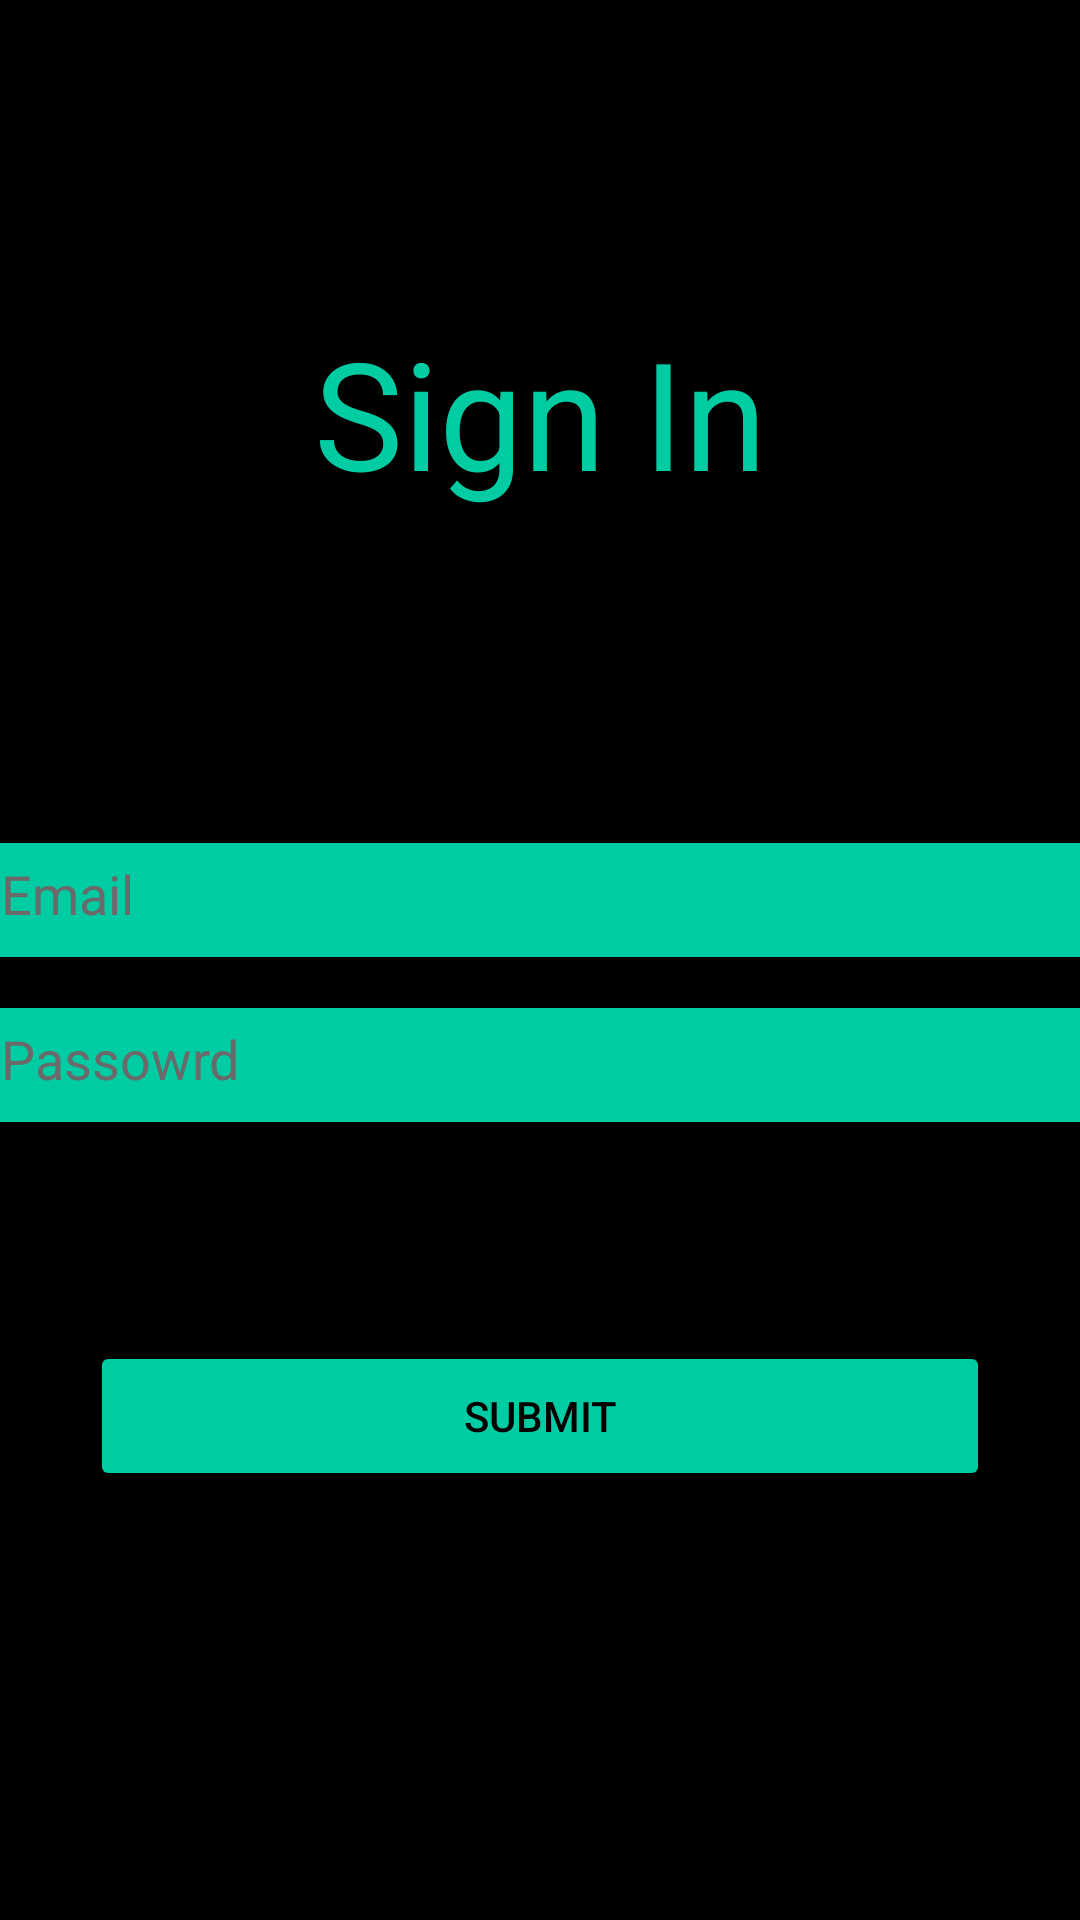

Android layout source for this screen:
<!-- AndroidManifest.xml: application theme Theme.Flast -->
<!-- res/layout/activity_sign_in.xml -->
<?xml version="1.0" encoding="utf-8"?>
<androidx.constraintlayout.widget.ConstraintLayout xmlns:android="http://schemas.android.com/apk/res/android"
    xmlns:app="http://schemas.android.com/apk/res-auto"
    xmlns:tools="http://schemas.android.com/tools"
    android:layout_width="match_parent"
    android:layout_height="match_parent"
    android:background="@color/black"
    tools:context=".Activities.SignInActivity">

    <TextView
        android:id="@+id/sign_in_text_view"
        android:layout_width="wrap_content"
        android:layout_height="wrap_content"
        android:layout_marginTop="104dp"
        android:text="@string/sign_in"
        android:textAppearance="@style/TextAppearance.AppCompat.Body1"
        android:textColor="@color/aqua"
        android:textSize="50sp"
        android:visibility="visible"
        app:layout_constraintEnd_toEndOf="parent"
        app:layout_constraintHorizontal_bias="0.5"
        app:layout_constraintStart_toStartOf="parent"
        app:layout_constraintTop_toTopOf="parent"
        tools:text="@string/sign_in"
        tools:visibility="visible" />



    <EditText
        android:id="@+id/email_edit_text_sign_in"
        android:layout_width="380dp"
        android:layout_height="40dp"
        android:layout_marginTop="64dp"
        android:background="@drawable/edit_text_background"
        android:ems="10"
        android:hint="@string/hint_email"
        android:inputType="textEmailAddress"
        android:padding="10dp"
        android:textColor="@color/black"
        android:textColorHint="@color/light_grey"
        app:layout_constraintEnd_toEndOf="parent"
        app:layout_constraintHorizontal_bias="0.5"
        app:layout_constraintStart_toStartOf="parent"
        app:layout_constraintTop_toTopOf="@id/guideline2" />

    <EditText
        android:id="@+id/password_edit_text_sign_in"
        android:layout_width="380dp"
        android:layout_height="40dp"
        android:layout_marginTop="15dp"
        android:background="@drawable/edit_text_background"
        android:ems="10"
        android:hint="@string/hint_password"
        android:inputType="textPassword"
        android:padding="10dp"
        android:textColor="@color/black"
        android:textColorHint="@color/light_grey"
        app:layout_constraintEnd_toEndOf="parent"
        app:layout_constraintHorizontal_bias="0.5"
        app:layout_constraintStart_toStartOf="parent"
        app:layout_constraintTop_toBottomOf="@+id/email_edit_text_sign_in" />

    <Button
        android:id="@+id/submit_button_sign_in"
        android:layout_width="300dp"
        android:layout_height="50dp"
        android:layout_marginTop="72dp"
        android:backgroundTint="@color/aqua"
        android:text="@string/submit"
        android:textColor="@color/black"
        app:layout_constraintEnd_toEndOf="parent"
        app:layout_constraintHorizontal_bias="0.5"
        app:layout_constraintStart_toStartOf="parent"
        app:layout_constraintTop_toBottomOf="@+id/password_edit_text_sign_in" />

    <androidx.constraintlayout.widget.Guideline
        android:id="@+id/guideline2"
        android:layout_width="wrap_content"
        android:layout_height="wrap_content"
        android:orientation="horizontal"
        app:layout_constraintGuide_begin="216dp" />

</androidx.constraintlayout.widget.ConstraintLayout>
<!-- resources referenced by this layout -->
<resources>
  <color name="aqua">#00CCA3</color>
  <color name="black">#000000</color>
  <color name="light_grey">#6a6a6a</color>
  <!-- drawable edit_text_background (drawable-v24) -->
  <?xml version="1.0" encoding="utf-8"?>
  <shape xmlns:android="http://schemas.android.com/apk/res/android"
      android:shape="rectangle">
  
      <corners android:radius="10dp"/>
      <solid android:color="@color/aqua"/>
      <stroke android:width="1dp"
          android:color="@color/black"/>
  
  
  </shape>
  <string name="hint_email">Email</string>
  <string name="hint_password">Passowrd</string>
  <string name="sign_in">Sign In</string>
  <string name="submit">Submit</string>
  <style name="Theme.Flast" parent="Theme.MaterialComponents.DayNight.NoActionBar">
          
          
          
          <item name="android:statusBarColor">@color/black</item>
          <item name="colorControlNormal">@color/aqua</item>
      </style>
</resources>
